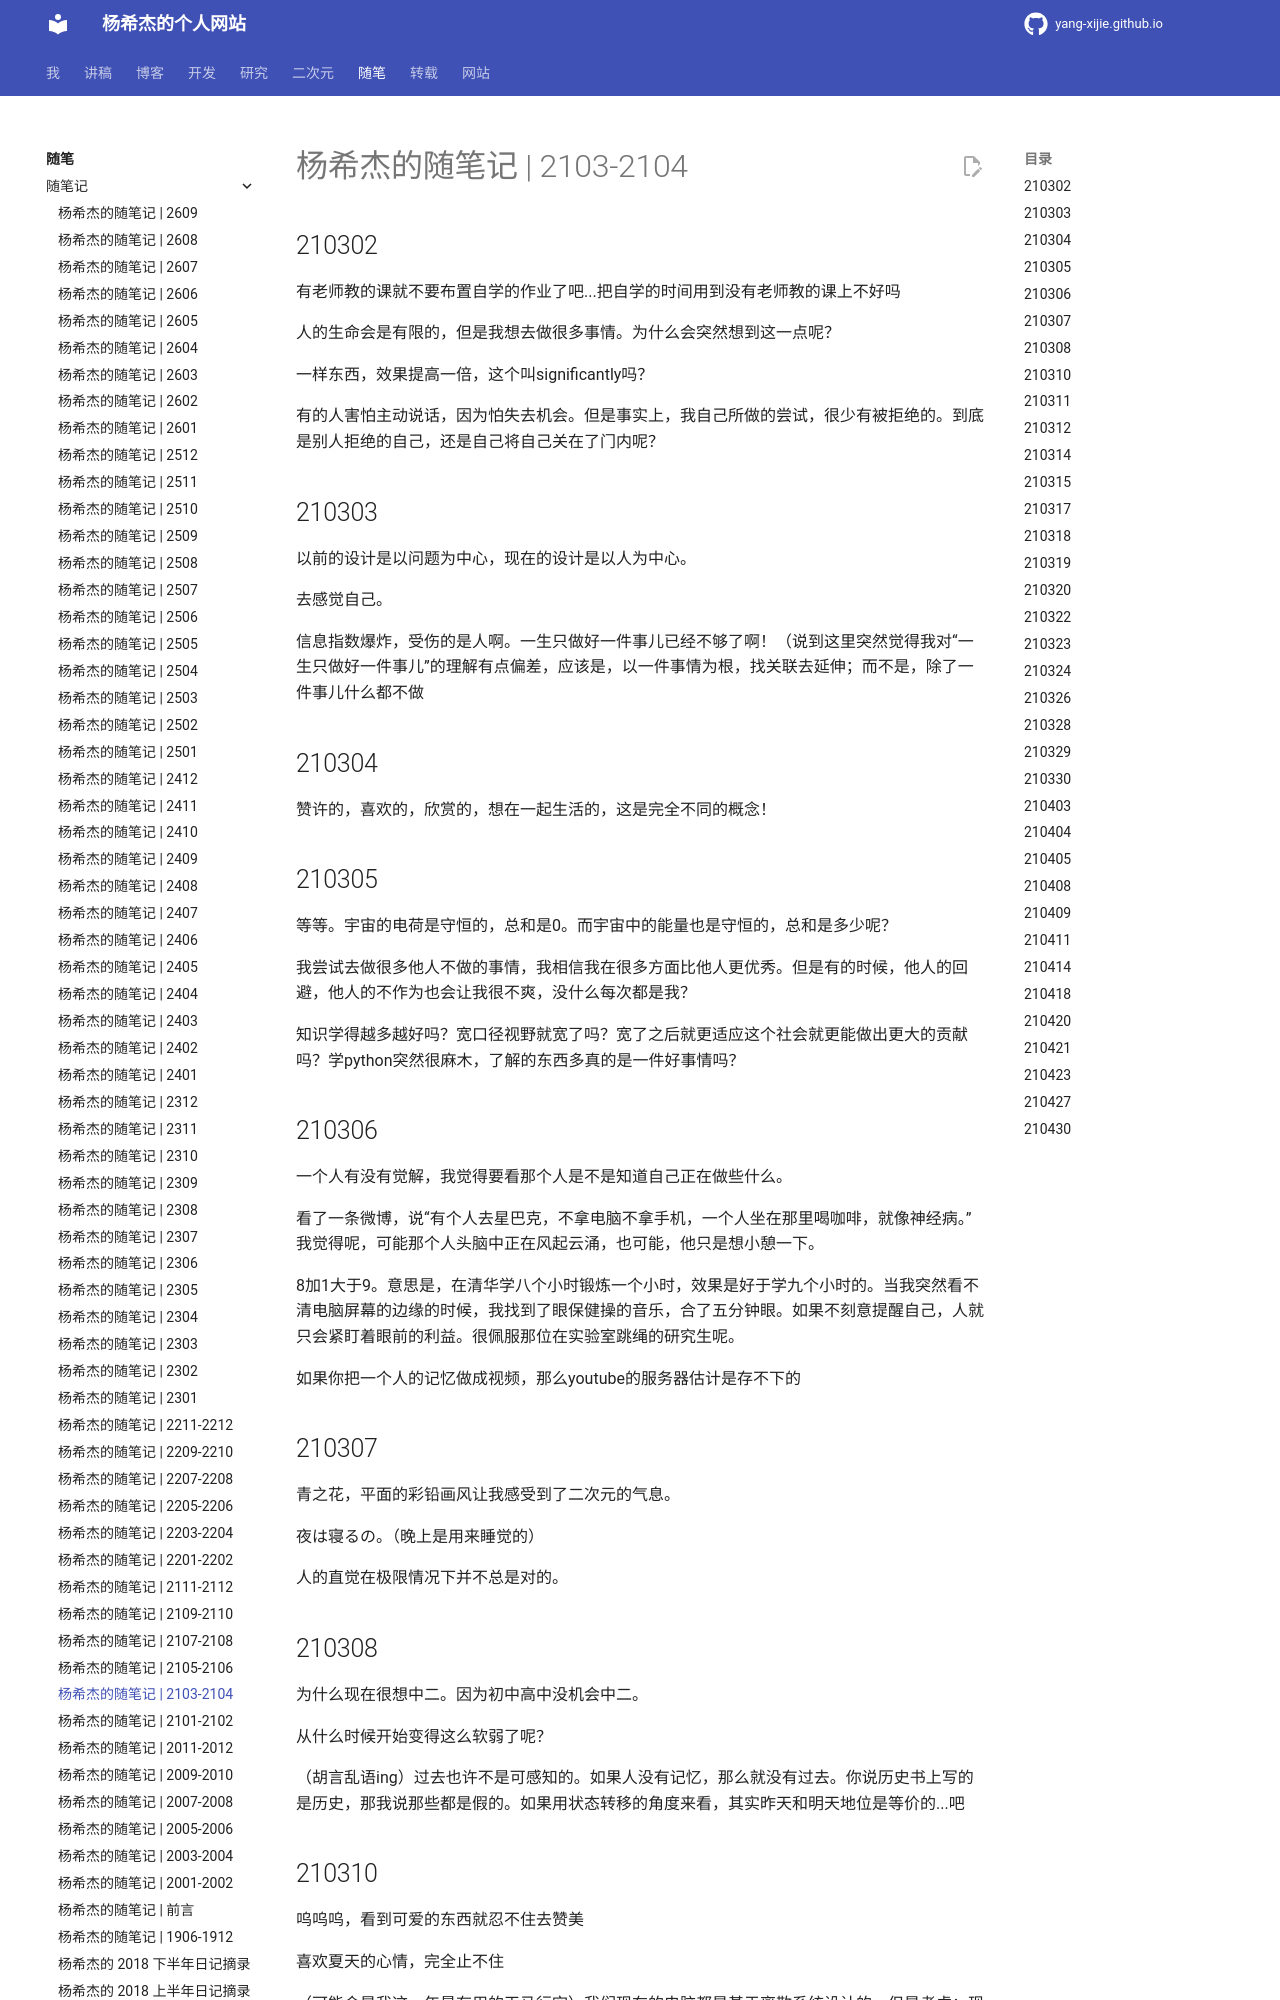

repository: Yang-Xijie/yang-xijie.github.io · page: ESSAY/Jottings/2103-2104/index.html · generator: mkdocs

# 杨希杰的随笔记 | 2103-2104

## 210302

有老师教的课就不要布置自学的作业了吧...把自学的时间用到没有老师教的课上不好吗

人的生命会是有限的，但是我想去做很多事情。为什么会突然想到这一点呢？

一样东西，效果提高一倍，这个叫significantly吗？

有的人害怕主动说话，因为怕失去机会。但是事实上，我自己所做的尝试，很少有被拒绝的。到底是别人拒绝的自己，还是自己将自己关在了门内呢？

## 210303

以前的设计是以问题为中心，现在的设计是以人为中心。

去感觉自己。

信息指数爆炸，受伤的是人啊。一生只做好一件事儿已经不够了啊！（说到这里突然觉得我对“一生只做好一件事儿”的理解有点偏差，应该是，以一件事情为根，找关联去延伸；而不是，除了一件事儿什么都不做

## 210304

赞许的，喜欢的，欣赏的，想在一起生活的，这是完全不同的概念！

## 210305

等等。宇宙的电荷是守恒的，总和是0。而宇宙中的能量也是守恒的，总和是多少呢？

我尝试去做很多他人不做的事情，我相信我在很多方面比他人更优秀。但是有的时候，他人的回避，他人的不作为也会让我很不爽，没什么每次都是我？

知识学得越多越好吗？宽口径视野就宽了吗？宽了之后就更适应这个社会就更能做出更大的贡献吗？学python突然很麻木，了解的东西多真的是一件好事情吗？

## 210306

一个人有没有觉解，我觉得要看那个人是不是知道自己正在做些什么。

看了一条微博，说“有个人去星巴克，不拿电脑不拿手机，一个人坐在那里喝咖啡，就像神经病。”我觉得呢，可能那个人头脑中正在风起云涌，也可能，他只是想小憩一下。

8加1大于9。意思是，在清华学八个小时锻炼一个小时，效果是好于学九个小时的。当我突然看不清电脑屏幕的边缘的时候，我找到了眼保健操的音乐，合了五分钟眼。如果不刻意提醒自己，人就只会紧盯着眼前的利益。很佩服那位在实验室跳绳的研究生呢。

如果你把一个人的记忆做成视频，那么youtube的服务器估计是存不下的

## 210307

青之花，平面的彩铅画风让我感受到了二次元的气息。

夜は寝るの。（晚上是用来睡觉的）

人的直觉在极限情况下并不总是对的。

## 210308

为什么现在很想中二。因为初中高中没机会中二。

从什么时候开始变得这么软弱了呢？

（胡言乱语ing）过去也许不是可感知的。如果人没有记忆，那么就没有过去。你说历史书上写的是历史，那我说那些都是假的。如果用状态转移的角度来看，其实昨天和明天地位是等价的...吧
